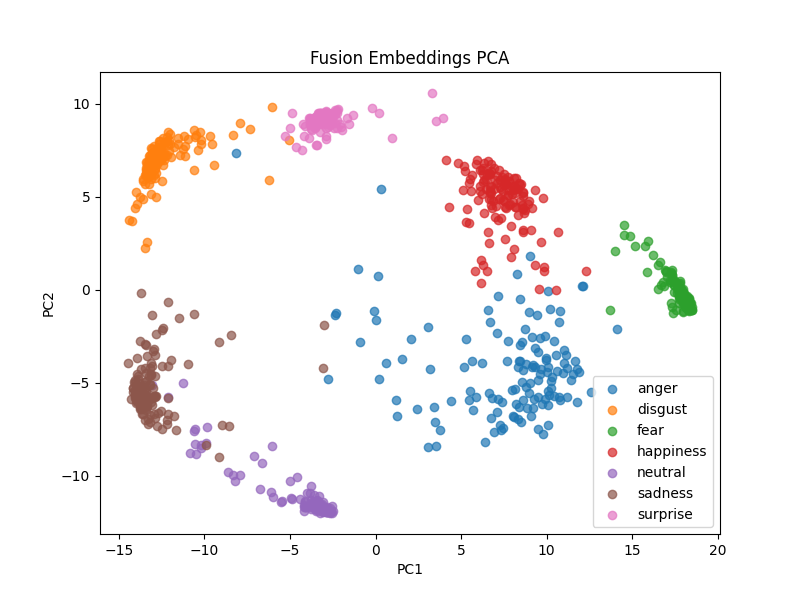

Values plotted in this chart, from the file beside it:
pc1, pc2, label
-4.31, 7.524, surprise
-3.426, 9.146, surprise
8.822, -5.256, anger
7.823, 5.821, happiness
-13.14, -4.589, sadness
7.389, -6.039, anger
-3.268, -11.77, neutral
-12.33, 7.942, disgust
3.083, -2.024, anger
-13.74, -5.196, sadness
0.3045, 5.415, anger
-3.225, -11.81, neutral
-12.75, 7.594, disgust
-2.358, 9.463, surprise
-3.001, 9.482, surprise
-3.189, 8.908, surprise
-13.99, -5.67, sadness
18.34, -0.4657, fear
-3.087, 9.447, surprise
-6.765, -10.75, neutral
-3.425, -11.74, neutral
6.459, 5.409, happiness
-9.156, -9.001, sadness
4.838, 6.814, happiness
-2.315, 9.582, surprise
18.19, -0.9217, fear
-13.5, 2.256, disgust
-14, 5.257, disgust
-5.079, 8.05, disgust
-1.954, 8.561, surprise
-14.03, -5.592, sadness
-10.86, -8.788, neutral
10.34, -4.687, anger
8.053, 4.727, happiness
9.266, -5.898, anger
11.91, -4.428, anger
-13.15, 7.099, disgust
18.06, -0.6682, fear
-12.1, -0.6815, sadness
8.088, 5.585, happiness
6.214, 6.445, happiness
10.09, -6.21, anger
16.49, 1.346, fear
-13.49, 6.18, disgust
9.607, -2.585, anger
5.794, 1.014, happiness
-12.87, -6.882, sadness
-0.2276, 9.749, surprise
-2.571, 9.228, surprise
6.777, 4.883, happiness
18.02, -0.1851, fear
9.503, -5.771, anger
10.25, -4.907, anger
-12.98, -3.308, sadness
9.072, 3.213, happiness
-3.172, 8.969, surprise
-12.42, -2.06, sadness
-13.71, -5.4, sadness
8.427, 5.63, happiness
-12.66, 7.997, disgust
... 871 more rows
